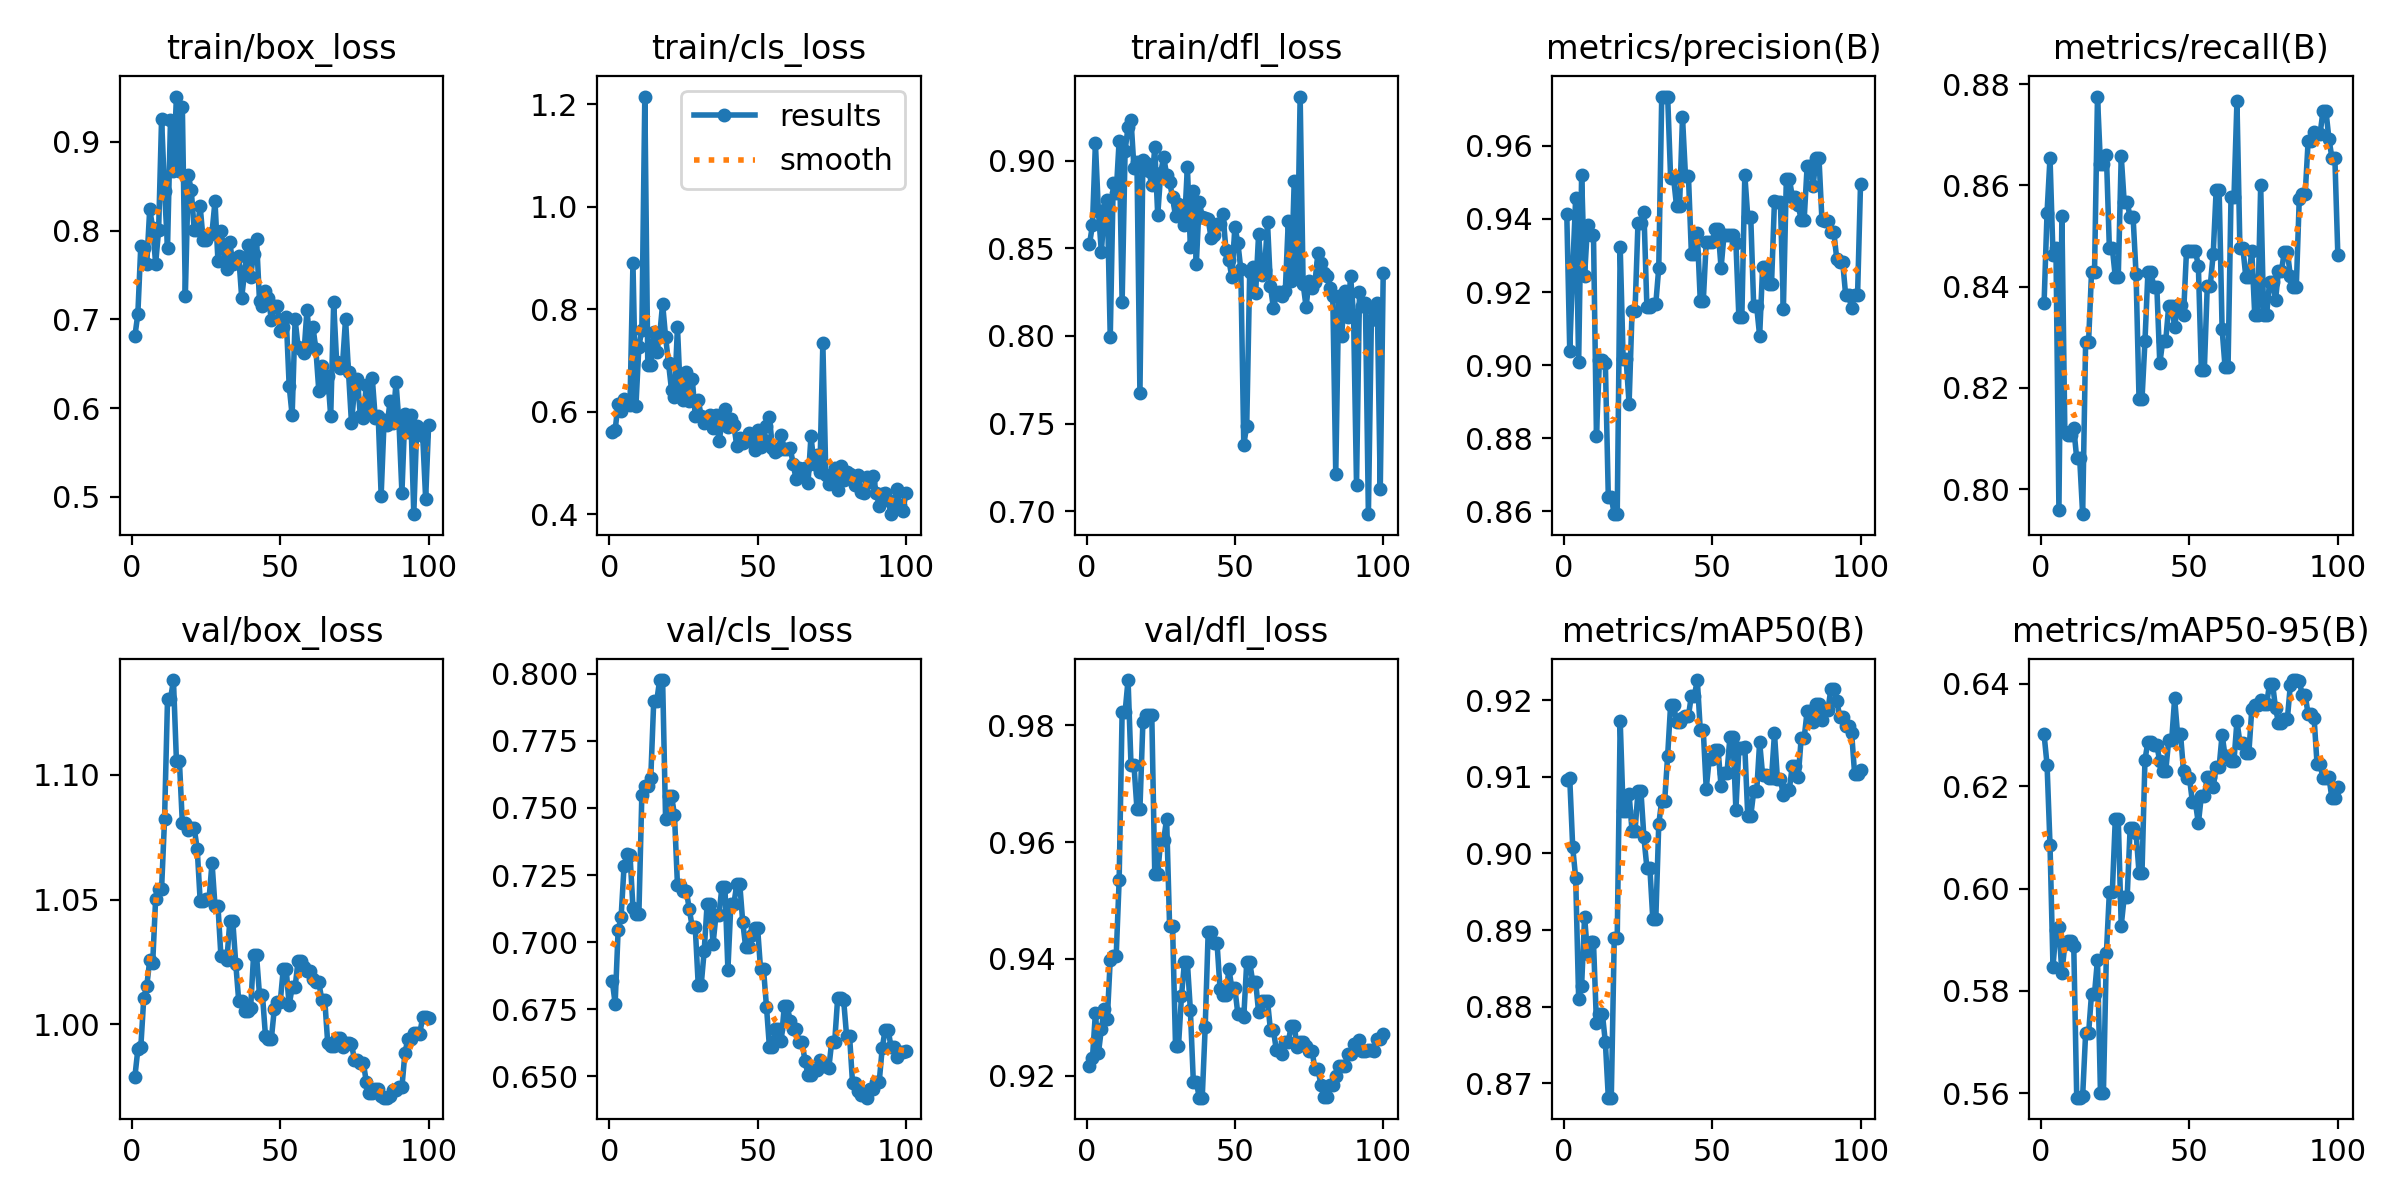

The file beside this chart, header and first rows:
epoch, time, train/box_loss, train/cls_loss, train/dfl_loss, metrics/precision(B), metrics/recall(B), metrics/mAP50(B), metrics/mAP50-95(B), val/box_loss, val/cls_loss, val/dfl_loss, lr/pg0, lr/pg1, lr/pg2
1, 6.039, 0.6811, 0.56, 0.8524, 0.9414, 0.8367, 0.9096, 0.6301, 0.9789, 0.6857, 0.9217, 8.75e-05, 8.75e-05, 8.75e-05
2, 9.151, 0.706, 0.5642, 0.8631, 0.904, 0.8547, 0.9098, 0.6242, 0.9898, 0.6772, 0.9229, 0.0001856, 0.0001856, 0.0001856
3, 11.68, 0.7831, 0.6155, 0.9098, 0.9264, 0.8655, 0.9008, 0.6085, 0.9908, 0.7044, 0.9308, 0.0002818, 0.0002818, 0.0002818
4, 14.22, 0.78, 0.6022, 0.8714, 0.9457, 0.8463, 0.8968, 0.5847, 1.011, 0.7092, 0.9238, 0.000376, 0.000376, 0.000376
5, 16.76, 0.7625, 0.6243, 0.8479, 0.9008, 0.8477, 0.881, 0.5919, 1.015, 0.7283, 0.9279, 0.0004682, 0.0004682, 0.0004682
6, 19.18, 0.8241, 0.6199, 0.8717, 0.9519, 0.7959, 0.8827, 0.5924, 1.026, 0.7329, 0.9314, 0.0005584, 0.0005584, 0.0005584
7, 21.55, 0.8031, 0.6137, 0.8776, 0.9244, 0.854, 0.8918, 0.5835, 1.024, 0.7326, 0.9297, 0.0006466, 0.0006466, 0.0006466
8, 23.9, 0.7627, 0.8898, 0.7994, 0.9383, 0.8113, 0.8868, 0.5891, 1.05, 0.7129, 0.9399, 0.0007329, 0.0007329, 0.0007329
9, 26.24, 0.8004, 0.6107, 0.8872, 0.9356, 0.8107, 0.8884, 0.5897, 1.054, 0.7106, 0.9405, 0.0008171, 0.0008171, 0.0008171
10, 28.64, 0.9261, 0.727, 0.8815, 0.9356, 0.8107, 0.8884, 0.5897, 1.054, 0.7106, 0.9405, 0.0008994, 0.0008994, 0.0008994
11, 31.03, 0.8446, 0.7591, 0.9114, 0.8807, 0.8121, 0.8779, 0.5888, 1.082, 0.755, 0.9535, 0.0009797, 0.0009797, 0.0009797
12, 33.39, 0.7809, 1.215, 0.8192, 0.9013, 0.8061, 0.879, 0.5592, 1.13, 0.7582, 0.9823, 0.001058, 0.001058, 0.001058
13, 35.76, 0.925, 0.6915, 0.9056, 0.9013, 0.8061, 0.879, 0.5592, 1.13, 0.7582, 0.9823, 0.001101, 0.001101, 0.001101
14, 38.12, 0.8676, 0.6905, 0.9192, 0.9006, 0.7951, 0.8754, 0.5595, 1.138, 0.761, 0.9878, 0.001089, 0.001089, 0.001089
15, 40.49, 0.951, 0.7555, 0.9231, 0.8639, 0.8291, 0.8681, 0.5717, 1.106, 0.7897, 0.9732, 0.001077, 0.001077, 0.001077
16, 42.79, 0.8666, 0.7158, 0.8956, 0.8639, 0.8291, 0.8681, 0.5717, 1.106, 0.7897, 0.9732, 0.001064, 0.001064, 0.001064
17, 45.16, 0.939, 0.7484, 0.8991, 0.8593, 0.843, 0.889, 0.5795, 1.081, 0.7976, 0.9657, 0.001052, 0.001052, 0.001052
18, 47.44, 0.726, 0.8102, 0.7673, 0.8593, 0.843, 0.889, 0.5795, 1.081, 0.7976, 0.9657, 0.001039, 0.001039, 0.001039
19, 49.74, 0.8623, 0.7456, 0.9003, 0.9324, 0.8776, 0.9174, 0.5861, 1.078, 0.7458, 0.9805, 0.001027, 0.001027, 0.001027
20, 52.09, 0.8454, 0.6941, 0.8987, 0.9016, 0.8641, 0.9055, 0.5602, 1.079, 0.7546, 0.9818, 0.001015, 0.001015, 0.001015
21, 54.49, 0.8006, 0.6423, 0.894, 0.9016, 0.8641, 0.9055, 0.5602, 1.079, 0.7546, 0.9818, 0.001002, 0.001002, 0.001002
22, 57, 0.8006, 0.6292, 0.886, 0.8895, 0.8661, 0.9077, 0.5874, 1.07, 0.7473, 0.9818, 0.0009898, 0.0009898, 0.0009898
23, 59.36, 0.8273, 0.7653, 0.9075, 0.9148, 0.8477, 0.9029, 0.5993, 1.05, 0.7213, 0.9546, 0.0009774, 0.0009774, 0.0009774
24, 61.69, 0.7896, 0.6295, 0.8688, 0.9148, 0.8477, 0.9029, 0.5993, 1.05, 0.7213, 0.9546, 0.000965, 0.000965, 0.000965
25, 64.07, 0.7896, 0.6222, 0.8929, 0.939, 0.8419, 0.9081, 0.6136, 1.05, 0.7191, 0.9603, 0.0009527, 0.0009527, 0.0009527
26, 66.37, 0.7949, 0.6773, 0.9021, 0.939, 0.8419, 0.9081, 0.6136, 1.05, 0.7191, 0.9603, 0.0009403, 0.0009403, 0.0009403
27, 68.69, 0.7978, 0.6204, 0.8919, 0.9419, 0.8658, 0.9021, 0.5928, 1.065, 0.7122, 0.964, 0.0009279, 0.0009279, 0.0009279
28, 71.02, 0.8331, 0.6633, 0.8879, 0.9159, 0.8567, 0.8981, 0.5983, 1.047, 0.7055, 0.9456, 0.0009155, 0.0009155, 0.0009155
29, 73.44, 0.7654, 0.5922, 0.879, 0.9159, 0.8567, 0.8981, 0.5983, 1.047, 0.7055, 0.9456, 0.0009031, 0.0009031, 0.0009031
30, 75.84, 0.7997, 0.6224, 0.8683, 0.9168, 0.8537, 0.8914, 0.6117, 1.027, 0.6841, 0.9251, 0.0008907, 0.0008907, 0.0008907
31, 78.24, 0.7787, 0.5915, 0.8754, 0.9168, 0.8537, 0.8914, 0.6117, 1.027, 0.6841, 0.9251, 0.0008783, 0.0008783, 0.0008783
32, 80.79, 0.757, 0.5782, 0.8693, 0.9267, 0.8425, 0.9038, 0.6109, 1.026, 0.6966, 0.9336, 0.0008659, 0.0008659, 0.0008659
33, 83.36, 0.7868, 0.5894, 0.8631, 0.9734, 0.8178, 0.9069, 0.6031, 1.041, 0.7143, 0.9394, 0.0008535, 0.0008535, 0.0008535
34, 85.92, 0.7621, 0.5937, 0.8965, 0.9734, 0.8178, 0.9069, 0.6031, 1.041, 0.7143, 0.9394, 0.0008412, 0.0008412, 0.0008412
35, 88.47, 0.7687, 0.569, 0.8507, 0.9735, 0.8293, 0.9128, 0.6252, 1.024, 0.6994, 0.9312, 0.0008288, 0.0008288, 0.0008288
36, 91.08, 0.7713, 0.5935, 0.8824, 0.9511, 0.8429, 0.9194, 0.6287, 1.009, 0.7103, 0.919, 0.0008164, 0.0008164, 0.0008164
37, 93.67, 0.7244, 0.5425, 0.8408, 0.9511, 0.8429, 0.9194, 0.6287, 1.009, 0.7103, 0.919, 0.000804, 0.000804, 0.000804
38, 96.19, 0.754, 0.5769, 0.8765, 0.9434, 0.84, 0.9172, 0.628, 1.005, 0.7207, 0.9162, 0.0007916, 0.0007916, 0.0007916
39, 98.65, 0.784, 0.6045, 0.868, 0.9434, 0.84, 0.9172, 0.628, 1.005, 0.7207, 0.9162, 0.0007792, 0.0007792, 0.0007792
40, 101.3, 0.7476, 0.5692, 0.8675, 0.9678, 0.8249, 0.9177, 0.6249, 1.006, 0.6898, 0.9283, 0.0007668, 0.0007668, 0.0007668
41, 103.8, 0.774, 0.5848, 0.8666, 0.9518, 0.8293, 0.918, 0.623, 1.028, 0.7142, 0.9446, 0.0007544, 0.0007544, 0.0007544
42, 106.4, 0.7903, 0.5731, 0.8556, 0.9518, 0.8293, 0.918, 0.623, 1.028, 0.7142, 0.9446, 0.000742, 0.000742, 0.000742
43, 108.9, 0.7206, 0.5335, 0.8576, 0.9305, 0.8362, 0.9206, 0.629, 1.012, 0.7217, 0.9426, 0.0007297, 0.0007297, 0.0007297
44, 111.4, 0.7152, 0.5492, 0.8641, 0.9305, 0.8362, 0.9206, 0.629, 1.012, 0.7217, 0.9426, 0.0007173, 0.0007173, 0.0007173
45, 114, 0.7316, 0.5387, 0.8637, 0.936, 0.8321, 0.9227, 0.6371, 0.9954, 0.7075, 0.9348, 0.0007049, 0.0007049, 0.0007049
46, 116.7, 0.7236, 0.5434, 0.8693, 0.9174, 0.8364, 0.9161, 0.6301, 0.9942, 0.6981, 0.9338, 0.0006925, 0.0006925, 0.0006925
47, 119.3, 0.6994, 0.5584, 0.8488, 0.9174, 0.8364, 0.9161, 0.6301, 0.9942, 0.6981, 0.9338, 0.0006801, 0.0006801, 0.0006801
48, 121.8, 0.7147, 0.5409, 0.8431, 0.9338, 0.8344, 0.9085, 0.6229, 1.006, 0.7027, 0.9382, 0.0006677, 0.0006677, 0.0006677
49, 124.3, 0.7146, 0.5254, 0.8334, 0.9337, 0.8471, 0.9123, 0.6216, 1.009, 0.7055, 0.9349, 0.0006553, 0.0006553, 0.0006553
50, 126.8, 0.6871, 0.5646, 0.8624, 0.9337, 0.8471, 0.9123, 0.6216, 1.009, 0.7055, 0.9349, 0.0006429, 0.0006429, 0.0006429
51, 129.3, 0.691, 0.5301, 0.8532, 0.9372, 0.8471, 0.9135, 0.6168, 1.022, 0.6901, 0.9306, 0.0006305, 0.0006305, 0.0006305
52, 131.6, 0.7022, 0.5453, 0.838, 0.9372, 0.8471, 0.9135, 0.6168, 1.022, 0.6901, 0.9306, 0.0006181, 0.0006181, 0.0006181
53, 134.1, 0.6249, 0.5728, 0.738, 0.9266, 0.8441, 0.9088, 0.6127, 1.007, 0.676, 0.93, 0.0006058, 0.0006058, 0.0006058
54, 136.6, 0.5917, 0.5899, 0.7489, 0.9356, 0.8235, 0.9106, 0.6181, 1.015, 0.6609, 0.9394, 0.0005934, 0.0005934, 0.0005934
55, 139, 0.6998, 0.5282, 0.8364, 0.9356, 0.8235, 0.9106, 0.6181, 1.015, 0.6609, 0.9394, 0.000581, 0.000581, 0.000581
56, 141.5, 0.6692, 0.5216, 0.8392, 0.9355, 0.8402, 0.9153, 0.6217, 1.025, 0.6677, 0.9361, 0.0005686, 0.0005686, 0.0005686
57, 144.1, 0.6664, 0.5251, 0.8246, 0.9355, 0.8402, 0.9153, 0.6217, 1.025, 0.6677, 0.9361, 0.0005562, 0.0005562, 0.0005562
58, 146.7, 0.6622, 0.555, 0.8581, 0.9334, 0.8465, 0.9057, 0.6199, 1.023, 0.6634, 0.9308, 0.0005438, 0.0005438, 0.0005438
59, 149.3, 0.7108, 0.5265, 0.8347, 0.9131, 0.8592, 0.9137, 0.6238, 1.021, 0.6761, 0.9328, 0.0005314, 0.0005314, 0.0005314
60, 151.9, 0.6736, 0.5263, 0.8377, 0.9131, 0.8592, 0.9137, 0.6238, 1.021, 0.6761, 0.9328, 0.000519, 0.000519, 0.000519
... 40 more rows
